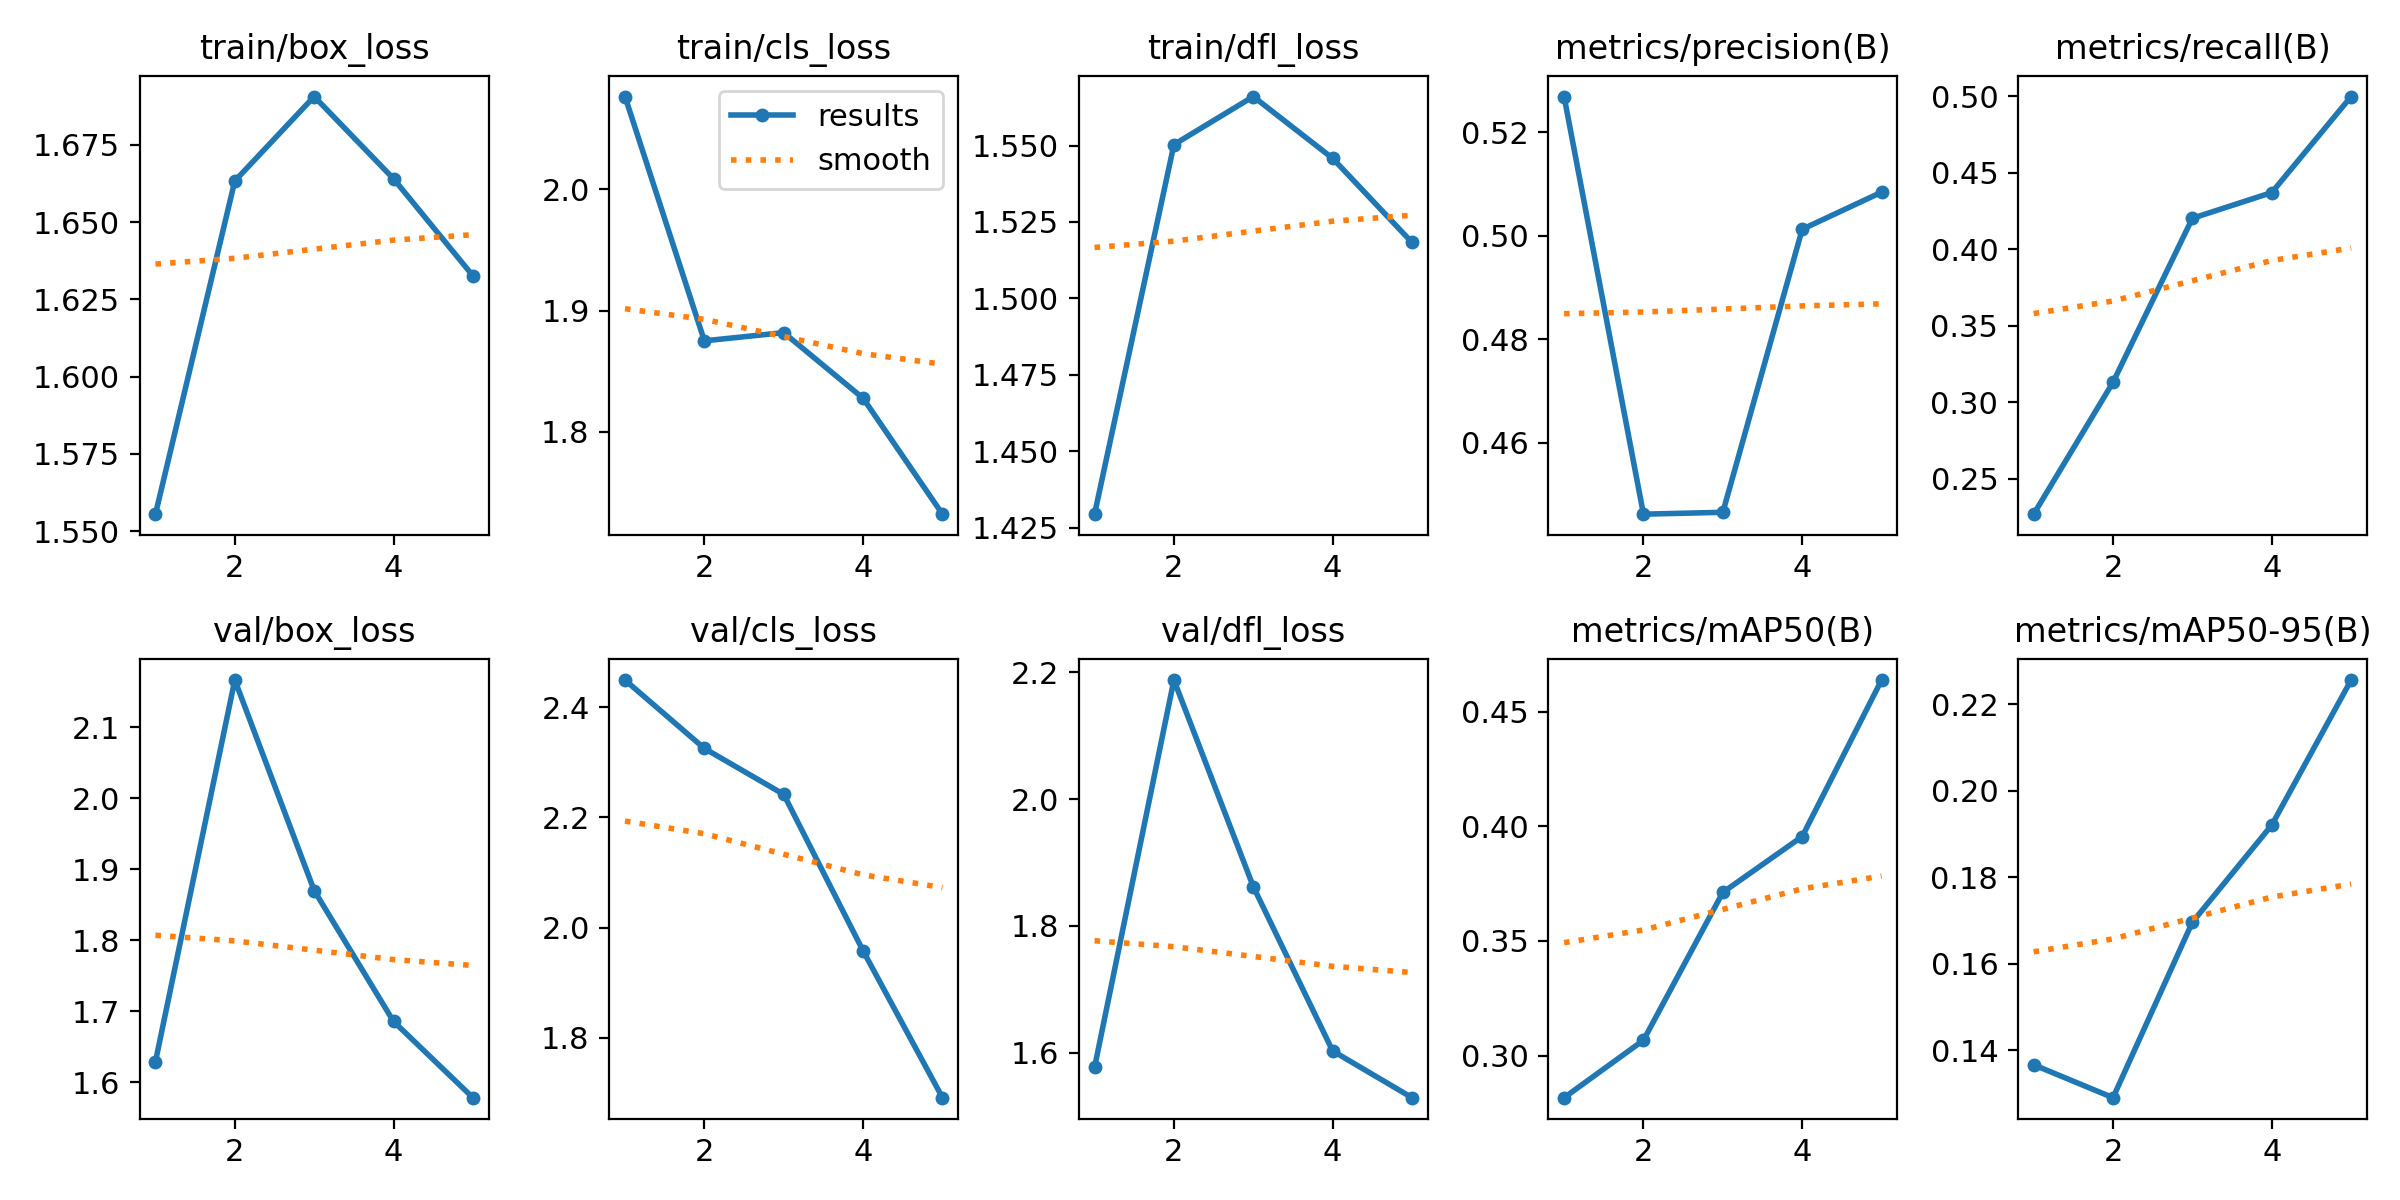

Values plotted in this chart, from the file beside it:
epoch, train/box_loss, train/cls_loss, train/dfl_loss, metrics/precision(B), metrics/recall(B), metrics/mAP50(B), metrics/mAP50-95(B), val/box_loss, val/cls_loss, val/dfl_loss, lr/pg0, lr/pg1, lr/pg2
1, 1.556, 2.077, 1.429, 0.5269, 0.2269, 0.2817, 0.1366, 1.629, 2.449, 1.577, 0.000655, 0.000655, 0.000655
2, 1.663, 1.875, 1.55, 0.4462, 0.313, 0.3067, 0.129, 2.167, 2.325, 2.188, 0.00106, 0.00106, 0.00106
3, 1.691, 1.882, 1.566, 0.4466, 0.4202, 0.3712, 0.1696, 1.87, 2.241, 1.862, 0.001201, 0.001201, 0.001201
4, 1.664, 1.828, 1.546, 0.5012, 0.437, 0.3956, 0.1921, 1.685, 1.958, 1.603, 0.000812, 0.000812, 0.000812
5, 1.633, 1.732, 1.518, 0.5084, 0.4997, 0.4638, 0.2256, 1.578, 1.691, 1.529, 0.000812, 0.000812, 0.000812
